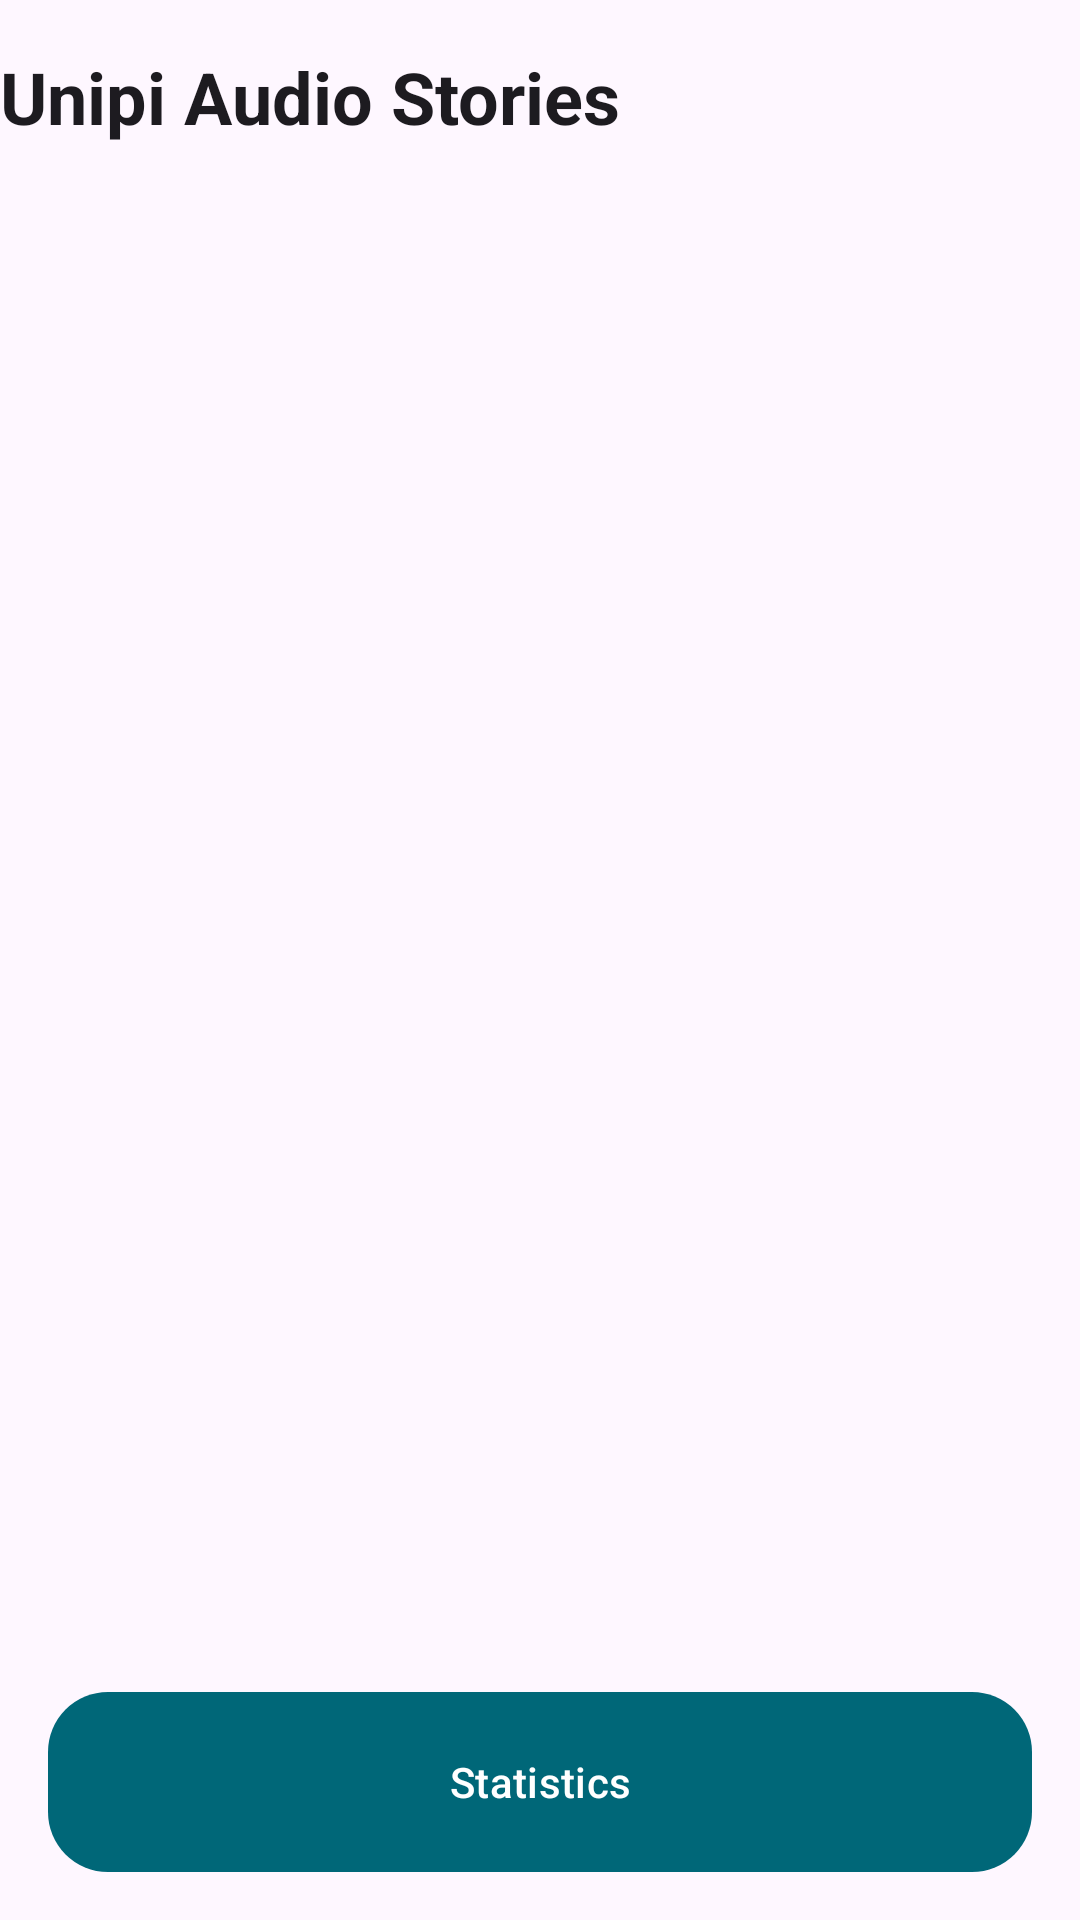

Here is an Android app screen rendered from its layout file. Give the layout XML and the strings, colors and styles it references.
<!-- AndroidManifest.xml: application theme Theme.UnipiAudioStories -->
<!-- res/layout/activity_main.xml -->
<?xml version="1.0" encoding="utf-8"?>
<androidx.constraintlayout.widget.ConstraintLayout
    xmlns:android="http://schemas.android.com/apk/res/android"
    xmlns:app="http://schemas.android.com/apk/res-auto"
    xmlns:tools="http://schemas.android.com/tools"
    android:id="@+id/main"
    android:layout_width="match_parent"
    android:layout_height="match_parent"
    android:background="?android:attr/windowBackground"
    tools:context=".MainActivity">

    <TextView
        android:id="@+id/tvTitle"
        android:layout_width="0dp"
        android:layout_height="wrap_content"
        android:layout_marginTop="16dp"
        android:text="@string/app_name"
        android:textColor="?android:attr/textColorPrimary"
        android:textSize="24sp"
        android:textStyle="bold"
        app:layout_constraintWidth_max="@dimen/layout_max_width"
        app:layout_constraintEnd_toEndOf="parent"
        app:layout_constraintStart_toStartOf="parent"
        app:layout_constraintTop_toTopOf="parent" />

    <ImageButton
        android:id="@+id/btnSettings"
        android:layout_width="48dp"
        android:layout_height="48dp"
        android:src="@drawable/baseline_settings_24"
        android:background="?attr/selectableItemBackgroundBorderless"
        android:contentDescription="Settings"
        android:layout_margin="16dp"
        app:layout_constraintTop_toTopOf="parent"
        app:layout_constraintEnd_toEndOf="parent" />

    <androidx.recyclerview.widget.RecyclerView
        android:id="@+id/storiesRecyclerView"
        android:layout_width="0dp"
        android:layout_height="0dp"
        android:layout_marginTop="8dp"
        app:layout_constraintWidth_max="@dimen/layout_max_width"
        app:layout_constraintBottom_toTopOf="@+id/btnStats"
        app:layout_constraintEnd_toEndOf="parent"
        app:layout_constraintStart_toStartOf="parent"
        app:layout_constraintTop_toBottomOf="@id/tvTitle" />

    <com.google.android.material.button.MaterialButton
        android:id="@+id/btnStats"
        android:layout_width="0dp"
        android:layout_height="60dp"
        android:layout_margin="16dp"
        android:text="@string/btn_stats"
        app:layout_constraintWidth_max="@dimen/layout_max_width"
        app:layout_constraintBottom_toBottomOf="parent"
        app:layout_constraintEnd_toEndOf="parent"
        app:layout_constraintStart_toStartOf="parent" />

</androidx.constraintlayout.widget.ConstraintLayout>
<!-- resources referenced by this layout -->
<resources>
  <dimen name="layout_max_width">0dp</dimen>
  <string name="app_name">Unipi Audio Stories</string>
  <string name="btn_stats">Statistics</string>
  <style name="Theme.UnipiAudioStories" parent="Base.Theme.UnipiAudioStories" />
  <style name="Base.Theme.UnipiAudioStories" parent="Theme.Material3.DayNight.NoActionBar">
          <item name="colorPrimary">@color/brand_primary</item>
          <item name="colorOnPrimary">@color/white</item>
  
          <item name="materialButtonStyle">@style/MyButtonAppStyle</item>
      </style>
  <color name="brand_primary">#006778</color>
  <color name="white">#FFFFFFFF</color>
  <style name="MyButtonAppStyle" parent="Widget.Material3.Button">
          <item name="cornerRadius">20dp</item> <item name="android:insetTop">0dp</item>
          <item name="android:insetBottom">0dp</item>
      </style>
</resources>
